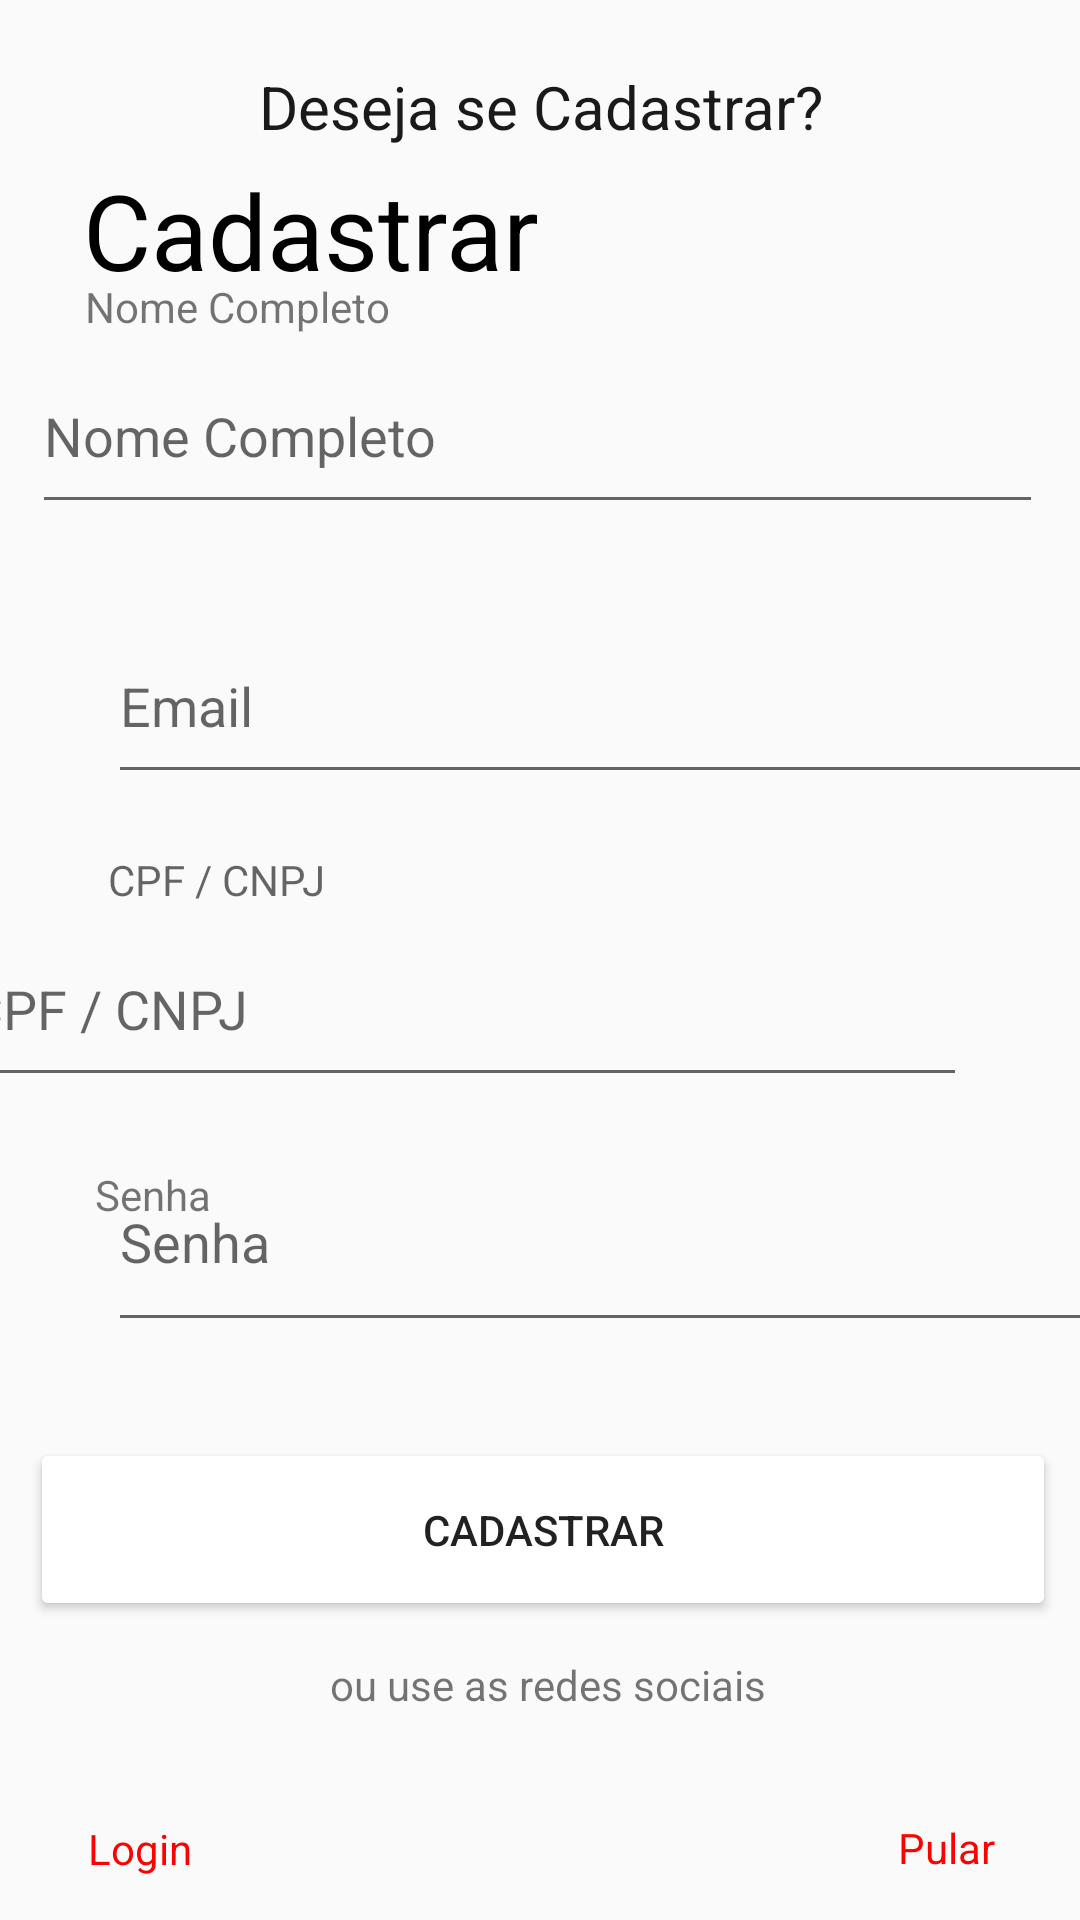

Here is an Android app screen rendered from its layout file. Give the layout XML and the strings, colors and styles it references.
<!-- AndroidManifest.xml: application theme Theme.Icarealot -->
<!-- res/layout/activity_cadastro.xml -->
<?xml version="1.0" encoding="utf-8"?>
<androidx.constraintlayout.widget.ConstraintLayout
    xmlns:android="http://schemas.android.com/apk/res/android"
    xmlns:app="http://schemas.android.com/apk/res-auto"
    android:layout_width="match_parent"
    android:layout_height="match_parent">

    <TextView
        android:id="@+id/textView"
        android:layout_width="wrap_content"
        android:layout_height="wrap_content"
        android:text="@string/login_cadastrar"
        android:textAlignment="center"
        android:textColor="@color/black"
        android:textSize="35dp"
        app:layout_constraintBottom_toBottomOf="parent"
        app:layout_constraintEnd_toEndOf="parent"
        app:layout_constraintHorizontal_bias="0.131"
        app:layout_constraintStart_toStartOf="parent"
        app:layout_constraintTop_toTopOf="parent"
        app:layout_constraintVertical_bias="0.09" />

    <EditText
        android:id="@+id/email"
        android:layout_width="337dp"
        android:layout_height="62dp"
        android:layout_marginStart="36dp"
        android:layout_marginEnd="40dp"
        android:layout_marginBottom="125dp"
        android:ems="10"
        android:hint="@string/login_email_tv"
        android:inputType="textEmailAddress"
        app:layout_constraintBottom_toTopOf="@+id/login_senha_tv"
        app:layout_constraintEnd_toEndOf="parent"
        app:layout_constraintHorizontal_bias="0.0"
        app:layout_constraintStart_toStartOf="parent"
        app:layout_constraintTop_toBottomOf="@+id/login_email_tv" />

    <TextView
        android:id="@+id/login_email_tv"
        android:layout_width="wrap_content"
        android:layout_height="wrap_content"
        android:layout_marginStart="36dp"
        android:layout_marginTop="10dp"
        android:layout_marginEnd="340dp"
        android:text="@string/login_email_tv"
        app:layout_constraintBottom_toTopOf="@+id/email"
        app:layout_constraintEnd_toEndOf="parent"
        app:layout_constraintHorizontal_bias="1.0"
        app:layout_constraintStart_toStartOf="parent"
        app:layout_constraintTop_toBottomOf="@+id/usuario" />

    <Button
        android:id="@+id/button"
        android:layout_width="342dp"
        android:layout_height="61dp"
        android:width="38mm"
        android:backgroundTint="@color/end"
        android:text="@string/login_cadastrar"
        app:layout_constraintBottom_toBottomOf="parent"
        app:layout_constraintEnd_toEndOf="parent"
        app:layout_constraintHorizontal_bias="0.55"
        app:layout_constraintStart_toStartOf="parent"
        app:layout_constraintTop_toTopOf="parent"
        app:layout_constraintVertical_bias="0.828" />

    <TextView
        android:id="@+id/textView4"
        android:layout_width="wrap_content"
        android:layout_height="wrap_content"
        android:text="@string/login_midias"
        app:layout_constraintBottom_toBottomOf="parent"
        app:layout_constraintEnd_toEndOf="parent"
        app:layout_constraintHorizontal_bias="0.513"
        app:layout_constraintStart_toStartOf="parent"
        app:layout_constraintTop_toBottomOf="@+id/button"
        app:layout_constraintVertical_bias="0.145" />

    <EditText
        android:id="@+id/usuario"
        android:layout_width="337dp"
        android:layout_height="62dp"
        android:layout_marginTop="1dp"
        android:ems="10"
        android:hint="@string/login_nome_tv"
        android:inputType="textPersonName"
        app:layout_constraintEnd_toEndOf="parent"
        app:layout_constraintHorizontal_bias="0.459"
        app:layout_constraintStart_toStartOf="parent"
        app:layout_constraintTop_toBottomOf="@+id/login_nome_tv" />

    <EditText
        android:id="@+id/cpf_cnpj"
        android:layout_width="337dp"
        android:layout_height="62dp"
        android:layout_marginStart="36dp"
        android:layout_marginTop="1dp"
        android:layout_marginEnd="38dp"
        android:layout_marginBottom="23dp"
        android:ems="10"
        android:hint="@string/login_cpf_cnpj_tv"
        android:inputType="textPersonName"
        app:layout_constraintBottom_toTopOf="@+id/login_senha_tv"
        app:layout_constraintEnd_toEndOf="parent"
        app:layout_constraintHorizontal_bias="1.0"
        app:layout_constraintStart_toStartOf="parent"
        app:layout_constraintTop_toBottomOf="@+id/login_cpf_cnpj_tv" />

    <EditText
        android:id="@+id/senha"
        android:layout_width="337dp"
        android:layout_height="70dp"
        android:layout_marginStart="36dp"
        android:layout_marginEnd="44dp"
        android:layout_marginBottom="32dp"
        android:ems="10"
        android:hint="@string/login_senha_tv"
        android:inputType="textPassword"
        app:layout_constraintBottom_toTopOf="@+id/button"
        app:layout_constraintEnd_toEndOf="parent"
        app:layout_constraintHorizontal_bias="0.0"
        app:layout_constraintStart_toStartOf="parent" />

    <TextView
        android:id="@+id/login_nome_tv"
        android:layout_width="wrap_content"
        android:layout_height="wrap_content"
        android:layout_marginTop="47dp"
        android:text="@string/login_nome_tv"
        app:layout_constraintBottom_toTopOf="@+id/usuario"
        app:layout_constraintEnd_toEndOf="parent"
        app:layout_constraintHorizontal_bias="0.11"
        app:layout_constraintStart_toStartOf="parent"
        app:layout_constraintTop_toBottomOf="@+id/textView"
        app:layout_constraintVertical_bias="0.6" />

    <TextView
        android:id="@+id/login_senha_tv"
        android:layout_width="wrap_content"
        android:layout_height="wrap_content"
        android:text="@string/login_senha_tv"
        app:layout_constraintBottom_toBottomOf="parent"
        app:layout_constraintEnd_toEndOf="parent"
        app:layout_constraintHorizontal_bias="0.099"
        app:layout_constraintStart_toStartOf="parent"
        app:layout_constraintTop_toTopOf="parent"
        app:layout_constraintVertical_bias="0.626" />

    <TextView
        android:id="@+id/login_cpf_cnpj_tv"
        android:layout_width="wrap_content"
        android:layout_height="wrap_content"
        android:layout_marginStart="36dp"
        android:layout_marginTop="19dp"
        android:layout_marginEnd="317dp"
        android:hint="@string/login_cpf_cnpj_tv"
        app:layout_constraintBottom_toTopOf="@+id/cpf_cnpj"
        app:layout_constraintEnd_toEndOf="parent"
        app:layout_constraintHorizontal_bias="0.0"
        app:layout_constraintStart_toStartOf="parent"
        app:layout_constraintTop_toBottomOf="@+id/email"
        app:layout_constraintVertical_bias="1.0" />

    <TextView
        android:id="@+id/login"
        android:layout_width="wrap_content"
        android:layout_height="wrap_content"
        android:layout_marginTop="45dp"
        android:layout_marginBottom="12dp"
        android:text="Login"
        android:textColor="@color/red"
        app:layout_constraintBottom_toBottomOf="parent"
        app:layout_constraintEnd_toEndOf="parent"
        app:layout_constraintHorizontal_bias="0.09"
        app:layout_constraintStart_toStartOf="parent"
        app:layout_constraintTop_toBottomOf="@+id/button"
        app:layout_constraintVertical_bias="0.897" />

    <TextView
        android:id="@+id/pular"
        android:layout_width="58dp"
        android:layout_height="16dp"
        android:layout_marginTop="44dp"
        android:layout_marginBottom="16dp"
        android:text="Pular"
        android:textColor="@color/red"
        app:layout_constraintBottom_toBottomOf="parent"
        app:layout_constraintEnd_toEndOf="parent"
        app:layout_constraintHorizontal_bias="0.991"
        app:layout_constraintStart_toStartOf="parent"
        app:layout_constraintTop_toBottomOf="@+id/button"
        app:layout_constraintVertical_bias="0.923" />

    <TextView
        android:id="@+id/top"
        android:layout_width="wrap_content"
        android:layout_height="wrap_content"
        android:text="@string/login_top"
        android:textAlignment="center"
        android:textSize="20dp"
        android:textColor="@color/noisblack"
        app:layout_constraintBottom_toBottomOf="parent"
        app:layout_constraintEnd_toEndOf="parent"
        app:layout_constraintStart_toStartOf="parent"
        app:layout_constraintTop_toTopOf="parent"
        app:layout_constraintVertical_bias="0.036" />

</androidx.constraintlayout.widget.ConstraintLayout>
<!-- resources referenced by this layout -->
<resources>
  <color name="black">#FF000000</color>
  <color name="end">#DC143C</color>
  <color name="noisblack">#1A1A1A</color>
  <color name="red">#FF0000</color>
  <string name="login_cadastrar">Cadastrar</string>
  <string name="login_cpf_cnpj_tv">CPF / CNPJ</string>
  <string name="login_email_tv">Email</string>
  <string name="login_midias">ou use as redes sociais</string>
  <string name="login_nome_tv">Nome Completo</string>
  <string name="login_senha_tv">Senha</string>
  <string name="login_top">Deseja se Cadastrar?</string>
  <style name="Theme.Icarealot" parent="Theme.AppCompat.Light.NoActionBar">
          
          
          <item name="colorPrimary">@color/purple_500</item>
          
          <item name="colorOnPrimary">@color/white</item>
          
          <item name="colorSecondary">@color/teal_200</item>
          <item name="colorSecondaryVariant">@color/teal_700</item>
          <item name="colorOnSecondary">@color/black</item>
          
          <item name="android:statusBarColor" tools:targetApi="l">?attr/colorPrimaryVariant</item>
          
          <item name="windowActionBar">false</item>
          <item name="colorPrimaryDark">@color/end</item>
          <item name="windowNoTitle">true</item>
          <item name="colorPrimaryVariant">@color/end</item>
      </style>
  <color name="purple_500">#FF6200EE</color>
  <color name="white">#FFFFFFFF</color>
  <color name="teal_200">#FF03DAC5</color>
  <color name="teal_700">#FF018786</color>
</resources>
